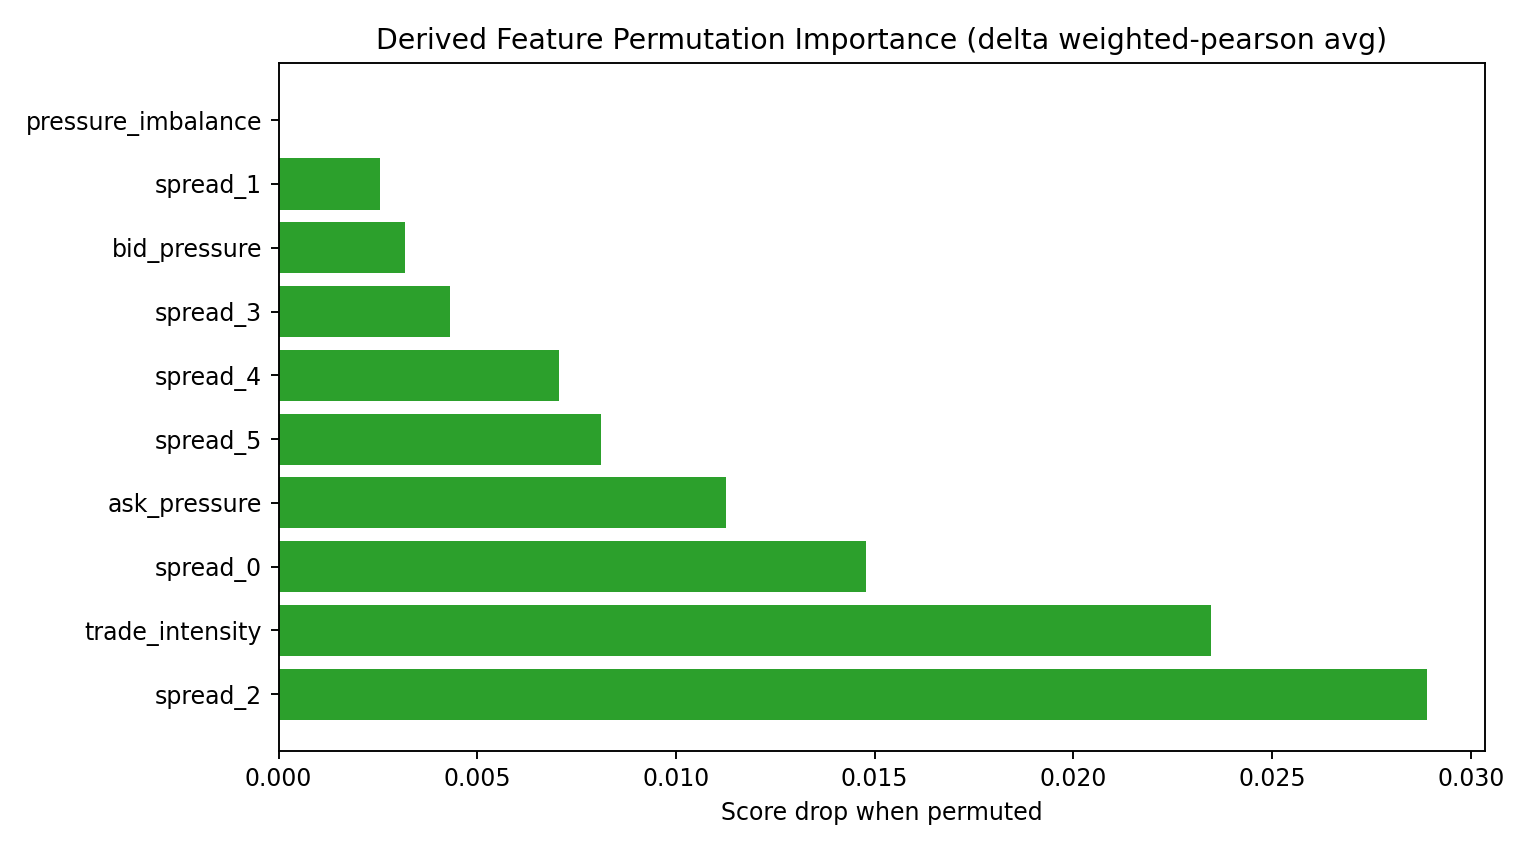

Data behind this chart, as committed beside it:
feature, base_avg, perm_avg, delta_avg, base_t0, perm_t0, delta_t0, base_t1, perm_t1, delta_t1
spread_2, 0.1271, 0.09817, 0.02891, 0.1892, 0.1316, 0.05767, 0.06493, 0.06479, 0.0001458
trade_intensity, 0.1271, 0.1036, 0.02347, 0.1892, 0.1576, 0.03167, 0.06493, 0.04965, 0.01528
spread_0, 0.1271, 0.1123, 0.01477, 0.1892, 0.1707, 0.01857, 0.06493, 0.05396, 0.01097
ask_pressure, 0.1271, 0.1158, 0.01126, 0.1892, 0.1732, 0.01608, 0.06493, 0.05848, 0.006446
spread_5, 0.1271, 0.119, 0.00812, 0.1892, 0.1869, 0.002356, 0.06493, 0.05105, 0.01388
spread_4, 0.1271, 0.12, 0.007068, 0.1892, 0.1884, 0.0008144, 0.06493, 0.05161, 0.01332
spread_3, 0.1271, 0.1228, 0.004308, 0.1892, 0.1837, 0.005557, 0.06493, 0.06187, 0.00306
bid_pressure, 0.1271, 0.1239, 0.003174, 0.1892, 0.1849, 0.004316, 0.06493, 0.0629, 0.002032
spread_1, 0.1271, 0.1245, 0.00256, 0.1892, 0.1861, 0.003117, 0.06493, 0.06293, 0.002004
pressure_imbalance, 0.1271, 0.1271, 1.3931754383744721e-06, 0.1892, 0.1892, -1.239159067023543e-08, 0.06493, 0.06493, 2.7987424674469352e-06
